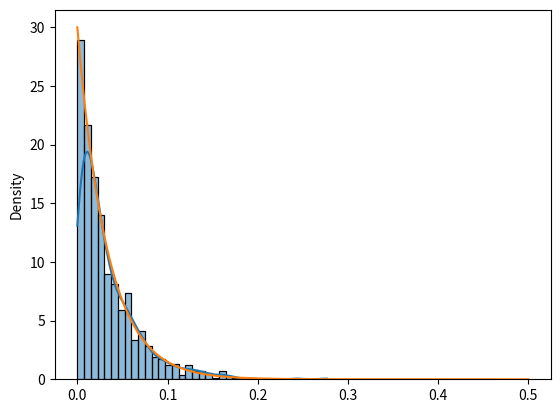

The matplotlib source for this figure:
import numpy as np
import matplotlib.pyplot as plt
import seaborn as sns
import scipy.stats as stats

# genero 1000 realizaciones de 6 exponenciales de parámetro 5
x = np.random.exponential(scale=1/5, size=(1000,6))
y = np.min(x, axis=1) # calculo el mininmo de las 6 exp
sns.histplot(y, kde=True, stat='density') # grafico el hist y kde
# Y~exp(lambda*6). Superpongo la densidad verdadera y comparo
sns.lineplot(x=np.linspace(0,0.5,1000),y=stats.expon.pdf(np.linspace(0,0.5,1000), scale=1/(5*6)), color='C1') 
plt.show()
